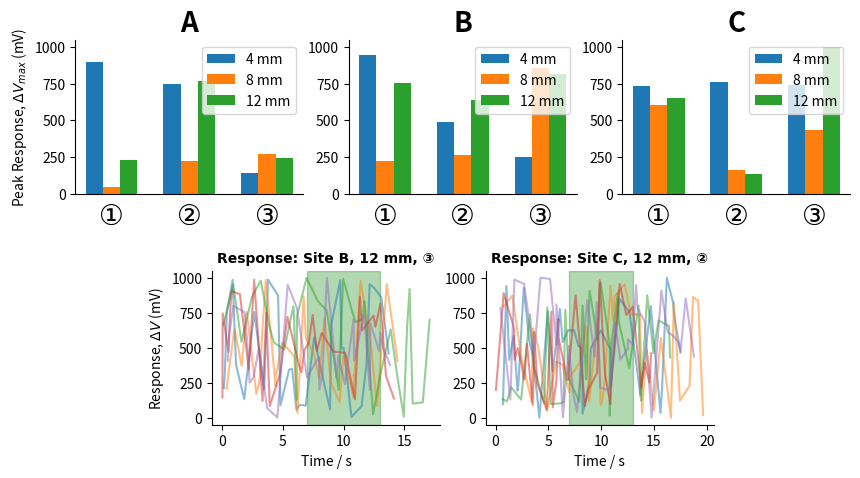

Write the Python code that produced this figure. (Note: this script raises an exception after producing the figure.)
import pandas as pd
import numpy as np
from matplotlib import pyplot as plt
import matplotlib.gridspec as gridspec
from matplotlib.font_manager import FontProperties
import matplotlib.patches as patches

site_names = ['A', 'B', 'C']
electrode_names = ['①', '②', '③']
depth_names = ['4 mm', '8 mm', '12 mm']
selected_num_trials = 5

amplitudes_data = np.random.random((9, 3))
amp_mindex = pd.MultiIndex.from_product([site_names, depth_names], names=['Press Site', 'Depth'])
df_amps = pd.DataFrame(amplitudes_data, index=amp_mindex, columns=electrode_names)

dt_arrs_1 = np.random.uniform(0, 1.0, size=(selected_num_trials, 30))
dt_arrs_2 = np.random.uniform(0, 1.0, size=(selected_num_trials, 35))
t_arrs_1 = np.cumsum(dt_arrs_1, axis=1)
t_arrs_2 = np.cumsum(dt_arrs_2, axis=1)
v_arrs_1 = np.random.random((selected_num_trials, 30, 3))
v_arrs_2 = np.random.random((selected_num_trials, 35, 3))

def test():
    # set up axes
    fig = plt.figure(figsize=(10, 5))
    gs = gridspec.GridSpec(2, 6)
    gs.update(wspace=0.5)
    ax_A = plt.subplot(gs[0, 0:2])
    ax_B = plt.subplot(gs[0, 2:4], sharey=ax_A)
    ax_C = plt.subplot(gs[0, 4:6], sharey=ax_A)
    ax_t1 = plt.subplot(gs[1, 1:3])
    ax_t2 = plt.subplot(gs[1, 3:5], sharey=ax_t1)

    # plot top graphs - bar charts
    site_axes = [ax_A, ax_B, ax_C]
    for j, (site_name, site_ax) in enumerate(zip(site_names, site_axes)):
        # put A B C titles
        site_ax.set_title(f'{site_name}', fontweight='bold', size=20)
        # put y-axis label only on first one
        if j == 0:
            site_ax.set_ylabel(r'Peak Response, $ \Delta V_{max} $ (mV)')
        # plot multiple bar charts
        for i, depth_name in enumerate(depth_names):
            div_w = 1 / len(depth_names) * (2/3)
            start_pts = np.arange(3)
            site_ax.bar([n + i * div_w for n in start_pts], 1000 * df_amps.loc[site_name, depth_name].values, width=div_w, label=depth_name)
        # remove spines
        site_ax.spines['top'].set_visible(False)
        site_ax.spines['right'].set_visible(False)
        # put x-axis ticks
        site_ax.legend(loc='upper right')
        site_ax.tick_params(axis='x', which='both', length=0, pad=6)
        site_ax.set_xticks(start_pts + div_w, electrode_names,
            fontproperties=FontProperties(family='DejaVu Sans'), size=20)
    
    # plot bottom graphs - time series
    SELECT_1_ELECTRODE_INDEX = 2  # ③
    SELECT_2_ELECTRODE_INDEX = 1  # ②
    ax_t1.set_title('Response: Site B, 12 mm, ③', 
        fontproperties=FontProperties(family='DejaVu Sans'), fontweight='bold', size=10)
    for trial in range(selected_num_trials):
        ax_t1.plot([t for t in t_arrs_1[trial, :] if t is not None],
            [1000 * v for v in v_arrs_1[trial, :, SELECT_1_ELECTRODE_INDEX] if v is not None],
            alpha=0.5, label=f'Trial {trial + 1}')
    ax_t2.set_title('Response: Site C, 12 mm, ②',
        fontproperties=FontProperties(family='DejaVu Sans'), fontweight='bold', size=10)
    for trial in range(selected_num_trials):
        ax_t2.plot([t for t in t_arrs_2[trial, :] if t is not None], 
            [1000 * v for v in v_arrs_2[trial, :, SELECT_2_ELECTRODE_INDEX] if v is not None],
            alpha=0.5, label=f'Trial {trial + 1}')

    ax_t1.set_xlabel('Time / s')
    ax_t1.set_ylabel(r'Response, $ \Delta V $ (mV)')
    ax_t1.axvspan(7.0, 13.0, alpha=0.3, color='green')
    ax_t2.set_xlabel('Time / s')
    ax_t2.axvspan(7.0, 13.0, alpha=0.3, color='green')
    ax_t1.spines['top'].set_visible(False)
    ax_t1.spines['right'].set_visible(False)
    ax_t2.spines['top'].set_visible(False)
    ax_t2.spines['right'].set_visible(False)

    # show
    plt.subplots_adjust(hspace=0.5)
    plt.tight_layout()
    plt.show()
    plt.savefig('output/Fig_2.svg', format='svg')

if __name__ == '__main__':
    test()